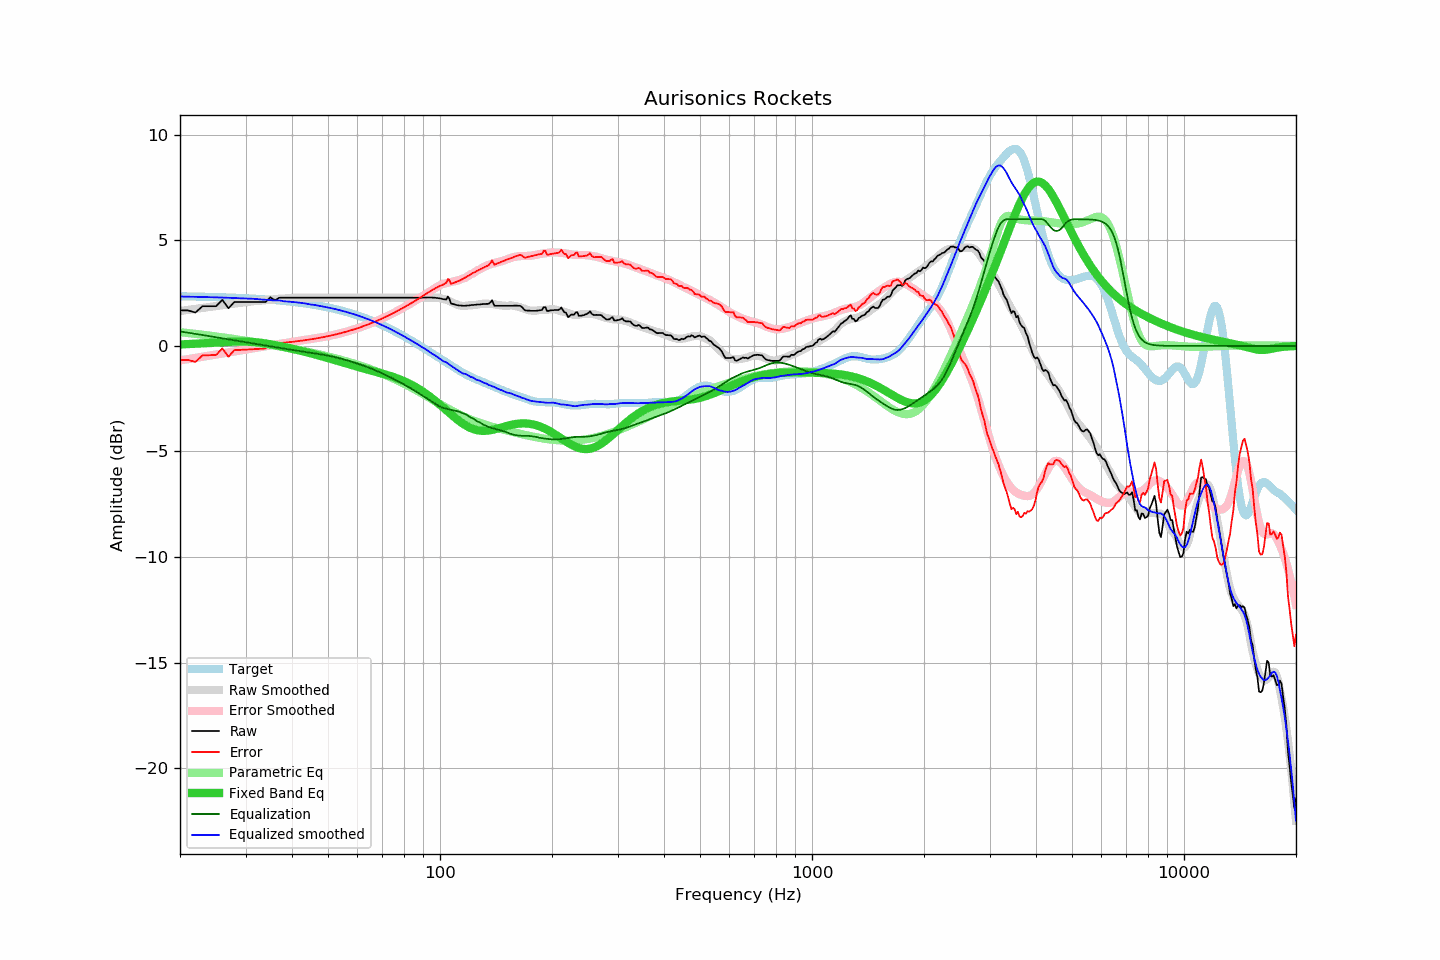

Values plotted in this chart, from the file beside it:
frequency, raw, error, smoothed, error_smoothed, equalization, parametric_eq, equalized_raw, equalized_smoothed, target
20, 1.68, -0.67, 1.65, -0.69, 0.69, 0.07, 2.37, 2.34, 2.35
21, 1.68, -0.66, 1.71, -0.63, 0.63, 0.09, 2.31, 2.33, 2.34
22, 1.58, -0.76, 1.75, -0.57, 0.57, 0.10, 2.15, 2.33, 2.34
23, 1.88, -0.45, 1.80, -0.52, 0.52, 0.12, 2.40, 2.32, 2.33
24, 1.88, -0.44, 1.85, -0.46, 0.46, 0.14, 2.34, 2.31, 2.32
25, 1.88, -0.43, 1.89, -0.41, 0.41, 0.16, 2.29, 2.30, 2.31
26, 2.18, -0.12, 1.93, -0.36, 0.36, 0.18, 2.54, 2.29, 2.30
27, 1.78, -0.51, 1.97, -0.31, 0.31, 0.19, 2.09, 2.28, 2.29
28, 2.08, -0.20, 2.01, -0.26, 0.26, 0.20, 2.34, 2.27, 2.28
29, 2.08, -0.19, 2.04, -0.22, 0.22, 0.21, 2.30, 2.26, 2.27
30, 2.08, -0.18, 2.07, -0.17, 0.17, 0.20, 2.25, 2.25, 2.26
31, 2.08, -0.16, 2.11, -0.13, 0.13, 0.19, 2.21, 2.24, 2.25
32, 2.08, -0.15, 2.13, -0.09, 0.09, 0.17, 2.17, 2.22, 2.23
33, 2.08, -0.14, 2.14, -0.05, 0.05, 0.15, 2.14, 2.20, 2.22
34, 2.08, -0.12, 2.17, -0.02, 0.02, 0.12, 2.10, 2.19, 2.20
35, 2.30, 0.12, 2.19, 0.02, -0.02, 0.08, 2.28, 2.17, 2.19
36, 2.16, -0.01, 2.20, 0.05, -0.05, 0.04, 2.11, 2.15, 2.17
37, 2.28, 0.13, 2.24, 0.09, -0.09, -0.00, 2.19, 2.15, 2.15
38, 2.28, 0.15, 2.24, 0.12, -0.12, -0.04, 2.16, 2.12, 2.13
39, 2.28, 0.17, 2.26, 0.16, -0.16, -0.09, 2.12, 2.10, 2.11
40, 2.28, 0.19, 2.27, 0.19, -0.19, -0.13, 2.09, 2.08, 2.09
41, 2.28, 0.21, 2.28, 0.22, -0.22, -0.18, 2.06, 2.07, 2.07
42, 2.28, 0.24, 2.29, 0.25, -0.25, -0.22, 2.03, 2.05, 2.04
43, 2.28, 0.26, 2.29, 0.27, -0.27, -0.27, 2.01, 2.02, 2.02
44, 2.28, 0.29, 2.29, 0.30, -0.30, -0.31, 1.98, 1.99, 1.99
45, 2.28, 0.31, 2.28, 0.32, -0.32, -0.36, 1.96, 1.96, 1.97
46, 2.28, 0.34, 2.29, 0.35, -0.35, -0.40, 1.93, 1.94, 1.94
47, 2.28, 0.37, 2.28, 0.37, -0.37, -0.44, 1.91, 1.91, 1.91
48, 2.28, 0.40, 2.28, 0.40, -0.40, -0.49, 1.88, 1.88, 1.88
49, 2.28, 0.43, 2.28, 0.43, -0.43, -0.53, 1.85, 1.85, 1.85
50, 2.28, 0.46, 2.28, 0.46, -0.46, -0.58, 1.82, 1.82, 1.82
51, 2.28, 0.49, 2.28, 0.49, -0.49, -0.62, 1.79, 1.79, 1.79
52, 2.28, 0.53, 2.28, 0.53, -0.53, -0.67, 1.75, 1.75, 1.75
53, 2.28, 0.56, 2.28, 0.56, -0.56, -0.71, 1.72, 1.72, 1.72
54, 2.28, 0.60, 2.28, 0.60, -0.60, -0.75, 1.68, 1.68, 1.68
55, 2.28, 0.64, 2.28, 0.64, -0.64, -0.79, 1.65, 1.65, 1.65
56, 2.28, 0.67, 2.28, 0.67, -0.67, -0.84, 1.61, 1.61, 1.61
57, 2.28, 0.71, 2.28, 0.71, -0.71, -0.88, 1.57, 1.57, 1.57
58, 2.28, 0.75, 2.28, 0.75, -0.75, -0.91, 1.53, 1.53, 1.53
59, 2.28, 0.79, 2.28, 0.79, -0.79, -0.95, 1.49, 1.49, 1.49
60, 2.28, 0.84, 2.28, 0.84, -0.84, -0.99, 1.44, 1.44, 1.45
61, 2.28, 0.88, 2.28, 0.88, -0.88, -1.02, 1.40, 1.40, 1.40
62, 2.28, 0.92, 2.28, 0.92, -0.92, -1.06, 1.36, 1.36, 1.36
63, 2.28, 0.97, 2.28, 0.97, -0.97, -1.09, 1.31, 1.31, 1.31
64, 2.28, 1.01, 2.28, 1.01, -1.01, -1.13, 1.27, 1.27, 1.27
65, 2.28, 1.06, 2.28, 1.06, -1.06, -1.16, 1.22, 1.22, 1.22
66, 2.28, 1.11, 2.28, 1.11, -1.11, -1.19, 1.17, 1.17, 1.17
67, 2.28, 1.15, 2.28, 1.16, -1.16, -1.22, 1.13, 1.13, 1.13
68, 2.28, 1.20, 2.28, 1.20, -1.20, -1.25, 1.08, 1.08, 1.08
69, 2.28, 1.25, 2.28, 1.25, -1.25, -1.28, 1.03, 1.03, 1.03
70, 2.28, 1.30, 2.28, 1.30, -1.30, -1.31, 0.98, 0.98, 0.98
71, 2.28, 1.35, 2.28, 1.35, -1.35, -1.34, 0.93, 0.93, 0.93
72, 2.28, 1.40, 2.28, 1.40, -1.40, -1.37, 0.88, 0.88, 0.88
73, 2.28, 1.46, 2.28, 1.46, -1.46, -1.41, 0.83, 0.83, 0.83
74, 2.28, 1.51, 2.28, 1.51, -1.51, -1.44, 0.77, 0.77, 0.77
75, 2.28, 1.56, 2.28, 1.56, -1.56, -1.48, 0.72, 0.72, 0.72
76, 2.28, 1.61, 2.28, 1.61, -1.61, -1.51, 0.67, 0.67, 0.67
77, 2.28, 1.67, 2.28, 1.67, -1.67, -1.55, 0.62, 0.62, 0.62
78, 2.28, 1.72, 2.28, 1.72, -1.72, -1.59, 0.56, 0.56, 0.56
79, 2.28, 1.77, 2.28, 1.77, -1.77, -1.63, 0.51, 0.51, 0.51
... 553 more rows
